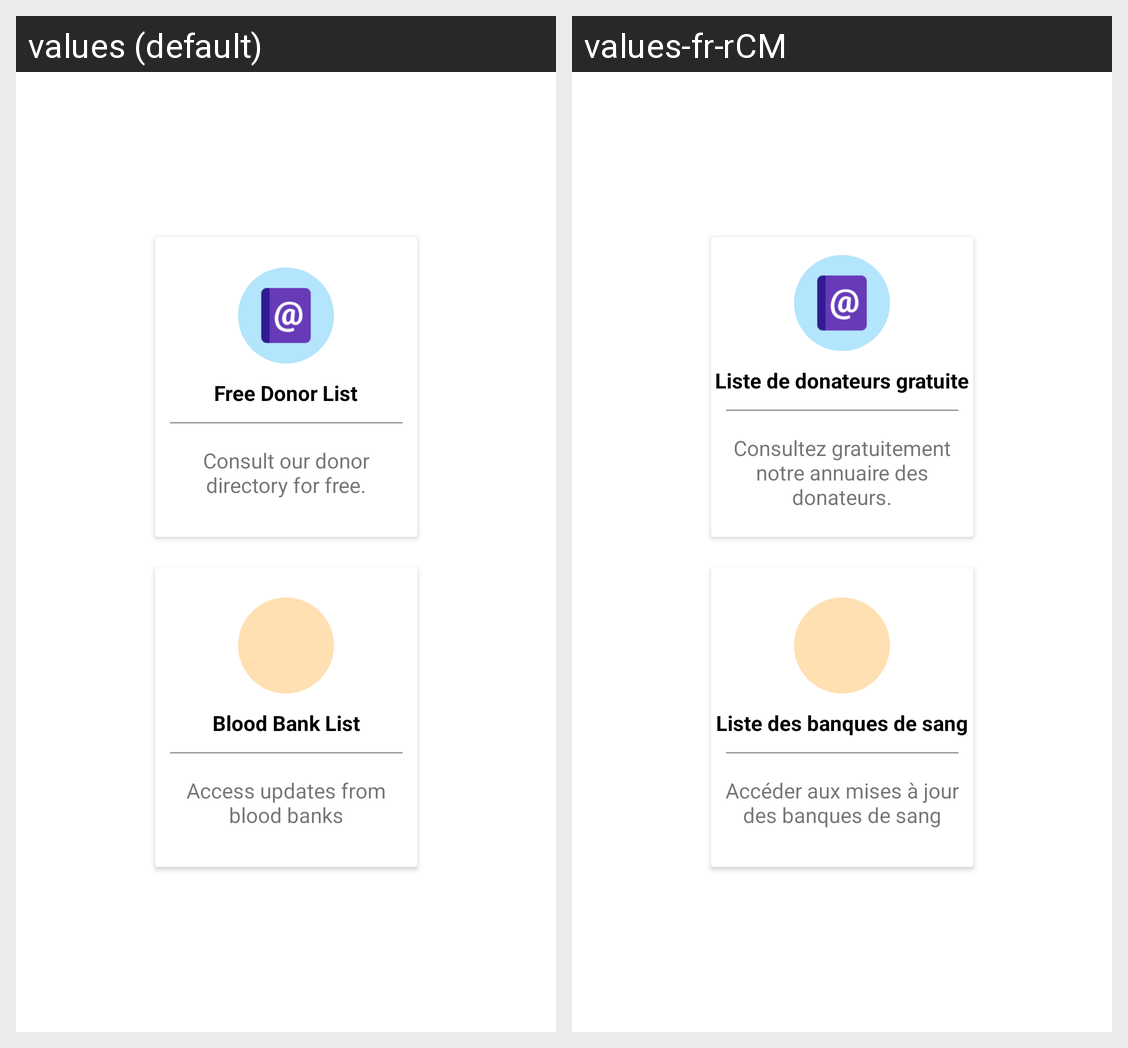

For this localized Android screen grid, give each drawn string resource with its value in every locale shown.
Android screen res/layout/activity_database_choice.xml rendered under 2 locales, left to right: values (default), values-fr-rCM. Device: Nexus 5 (rendered at 1080×1920; each locale shown at half size, 540×960, under a caption strip naming it); theme AppTheme.
Strings drawn on this screen, with the default value and each locale's value (text and hints the layout hard-codes, and strings that could not be matched under every locale, appear in the picture but are not listed):

activity_database_choice_free_donor_list
  values: Free Donor List
  values-fr-rCM: Liste de donateurs gratuite

activity_database_choice_donor_directory
  values: Consult our donor directory for free.
  values-fr-rCM: Consultez gratuitement notre annuaire des donateurs.

activity_database_choice_blood_bank_list
  values: Blood Bank List
  values-fr-rCM: Liste des banques de sang

activity_database_choice_access_details_blood_banks
  values: Access updates from blood banks
  values-fr-rCM: Accéder aux mises à jour des banques de sang
